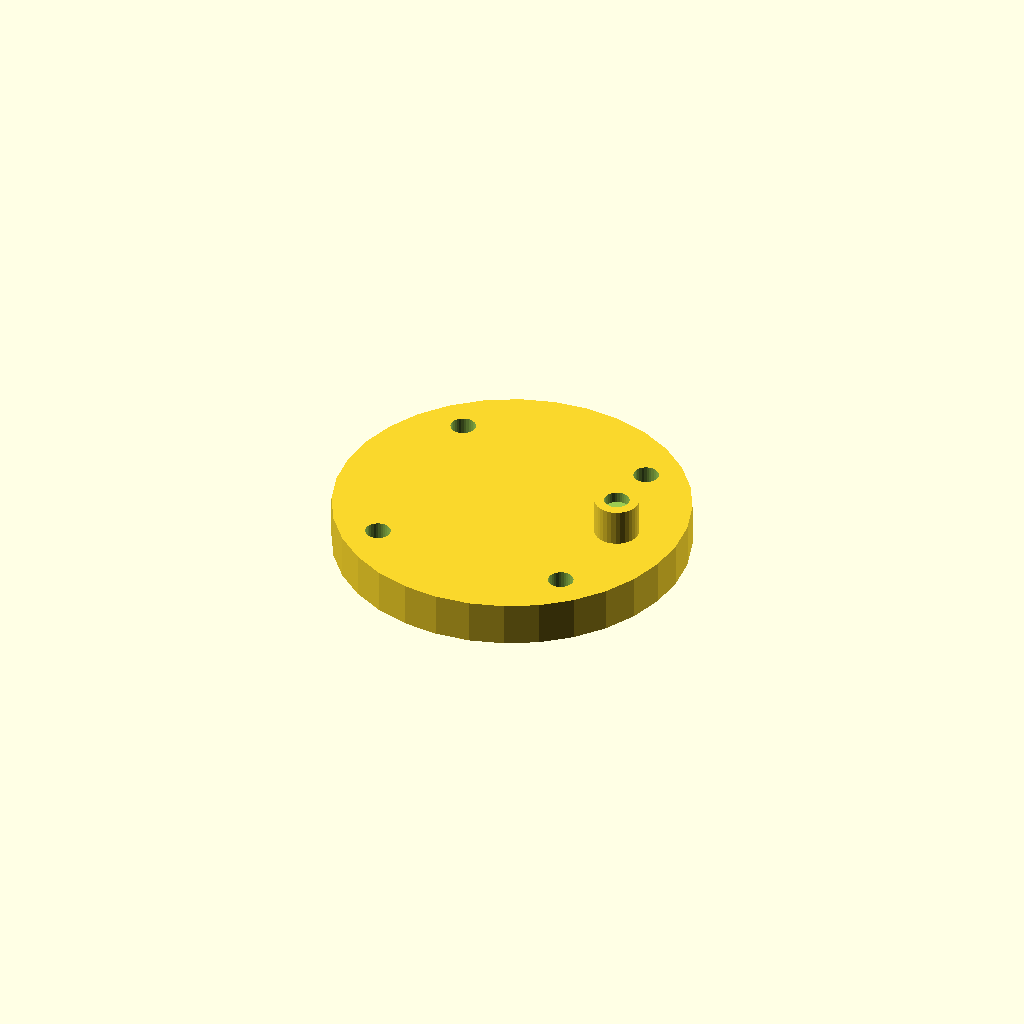
Cell 1: the model at its default parameters.
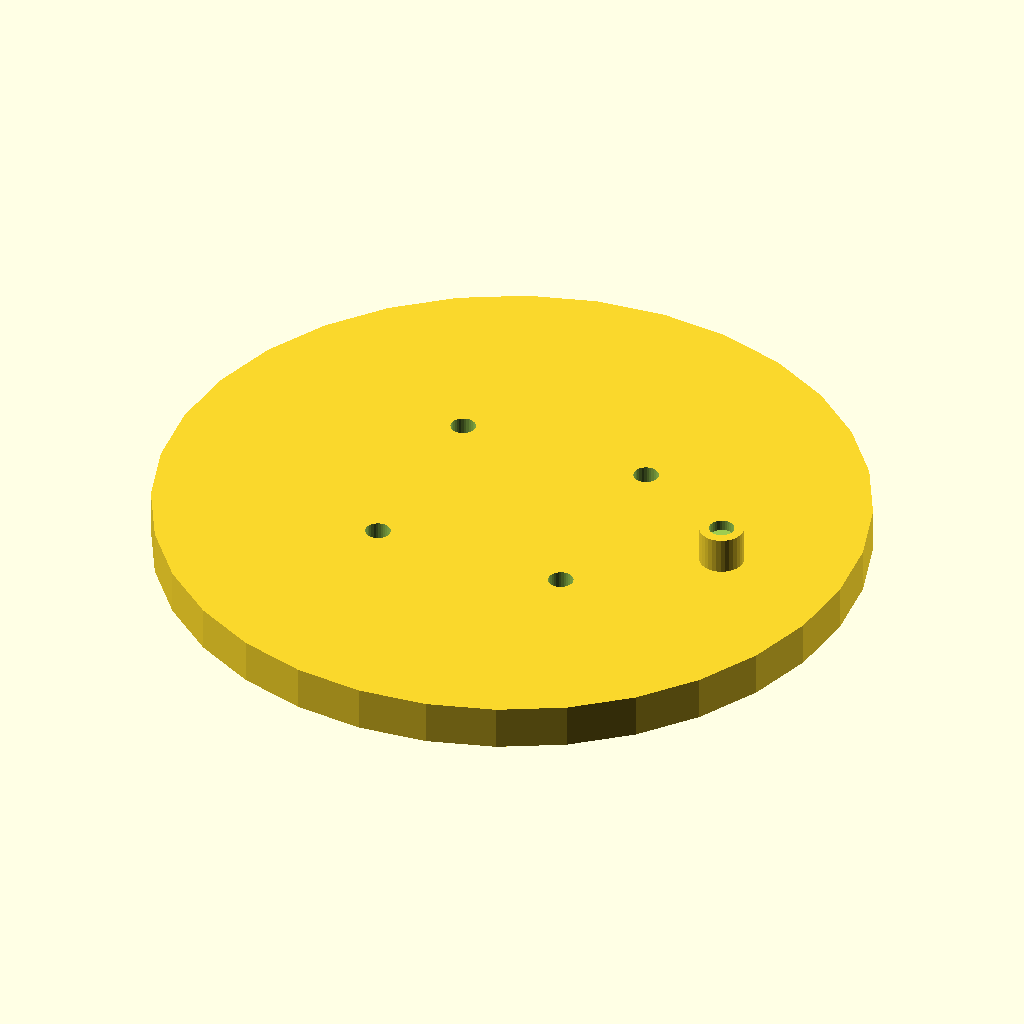
Cell 2: the same model with plate_d = 96.
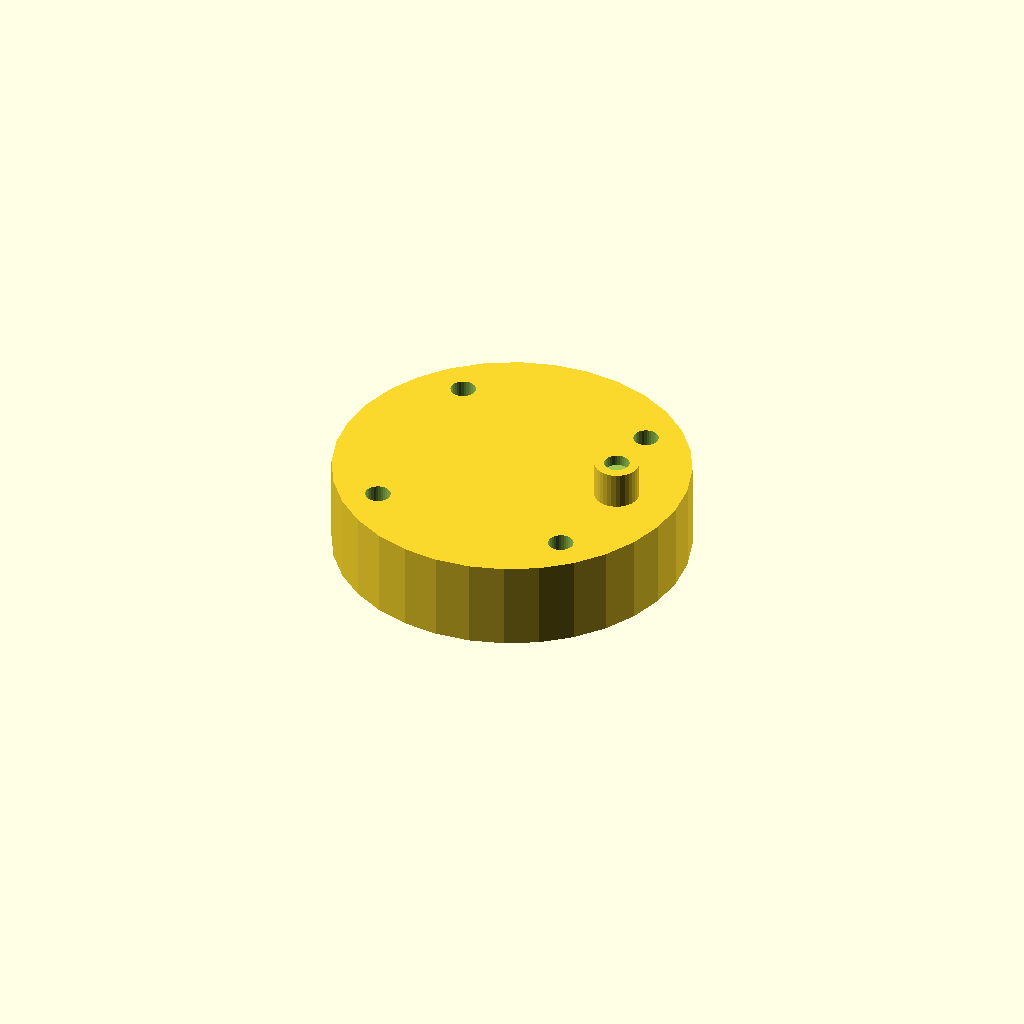
Cell 3: the same model with plate_t = 12.
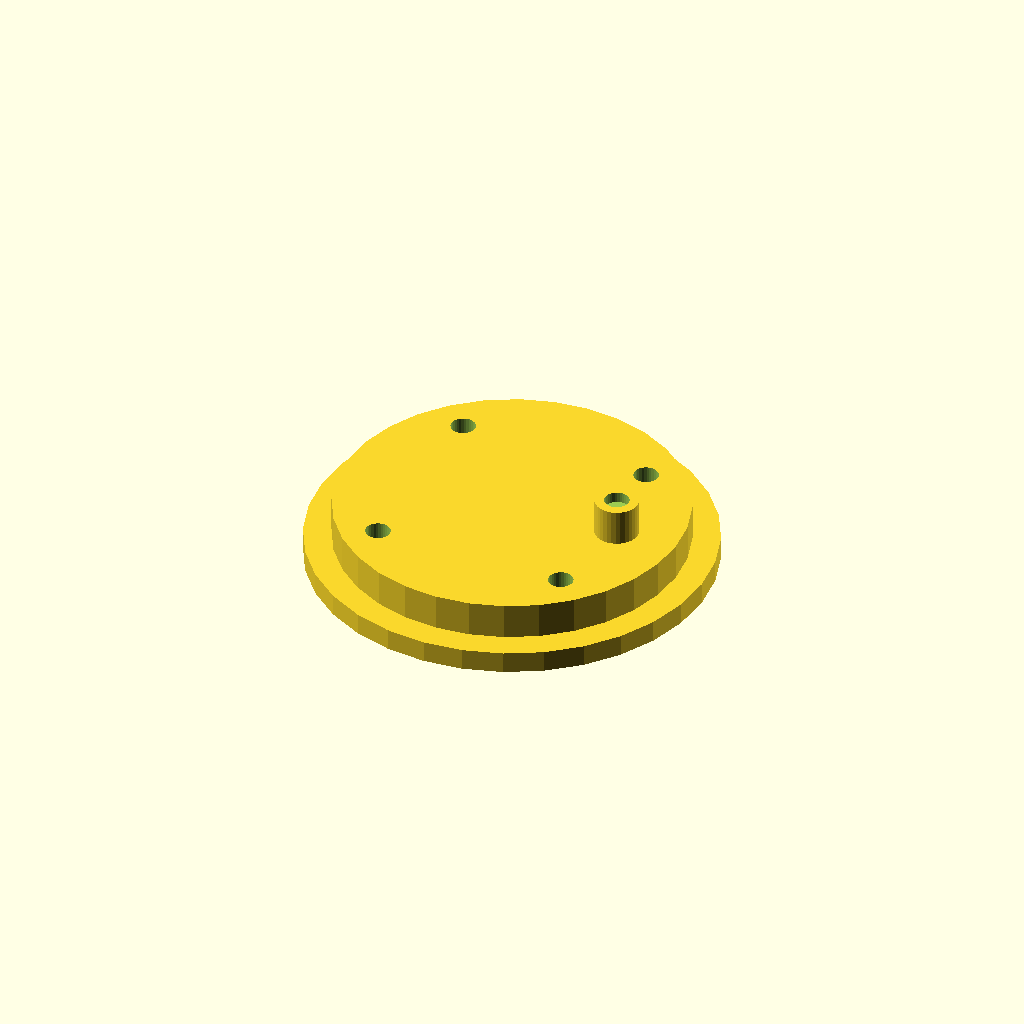
Cell 4: boss_d = 55.6 (everything else at default).
All cells are drawn from one camera (rotation 55°, 0°, 25°, orthographic, colour scheme Cornfield), so only the parameter changes between them.
Source of the model, optional_data/data/gen2/caps/part_0011.scad:
$fn = 32;

// ----------------------------------------------------------------------
// Retaining cap: 6001 cover, 48 mm, spigot 27.8 mm
// ----------------------------------------------------------------------

// --- parameters (mm) ---
plate_d = 48;             // cover diameter
plate_t = 6;              // cover thickness
boss_d = 27.8;            // spigot that enters the housing
boss_h = 2;               // spigot height
bolt_d = 3.4;             // bolt clearance
bolt_r = 18.95;           // bolt circle radius
nipple_d = 6;             // grease nipple boss
nipple_h = 5;             // grease nipple boss height

module cover() {
  cylinder(h = plate_t, d = plate_d);
}

module spigot() {
  /* sunk 1 mm into the cover; the spigot sets the overall height */
  translate([0, 0, -boss_h]) cylinder(h = boss_h + 1, d = boss_d);
}

module nipple() {
  translate([plate_d * 0.32, 0, plate_t - 1])
    cylinder(h = nipple_h + 1, d = nipple_d);
}

difference() {
  union() {
    cover();
    spigot();
    nipple();
  }
  for (i = [0 : 3]) rotate([0, 0, 45 + i * 90]) translate([bolt_r, 0, -boss_h - 1])
    cylinder(h = boss_h + plate_t + 2, d = bolt_d);
  translate([plate_d * 0.32, 0, plate_t + nipple_h - 1.5]) cylinder(h = 4, d = 3.4);
}
Parameter table extracted from the source (name, type, default, range or options):
plate_d: number, default 48
plate_t: number, default 6
boss_d: number, default 27.8
boss_h: number, default 2
bolt_d: number, default 3.4
bolt_r: number, default 18.95
nipple_d: number, default 6
nipple_h: number, default 5
